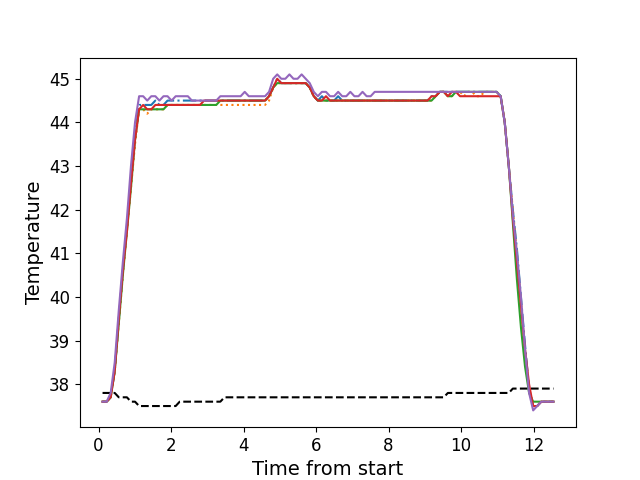

The file beside this chart, header and first rows:
, times, neutral, z1, z2, z3, z4, z5
0, 0.1087, 37.8, 37.6, 37.6, 37.6, 37.6, 37.6
1, 0.2214, 37.8, 37.6, 37.6, 37.6, 37.6, 37.6
2, 0.333, 37.8, 37.7, 37.7, 37.7, 37.7, 37.8
3, 0.4446, 37.8, 38.3, 38.3, 38.3, 38.3, 38.5
4, 0.5572, 37.7, 39.5, 39.4, 39.4, 39.5, 39.7
5, 0.6689, 37.7, 40.6, 40.5, 40.5, 40.6, 40.8
6, 0.781, 37.7, 41.6, 41.5, 41.5, 41.5, 41.8
7, 0.8926, 37.6, 42.7, 42.5, 42.5, 42.6, 43.0
8, 1.005, 37.6, 43.7, 43.5, 43.6, 43.6, 44.0
9, 1.117, 37.5, 44.4, 44.3, 44.3, 44.3, 44.6
10, 1.229, 37.5, 44.4, 44.3, 44.3, 44.4, 44.6
11, 1.342, 37.5, 44.4, 44.2, 44.3, 44.3, 44.5
12, 1.453, 37.5, 44.4, 44.3, 44.3, 44.3, 44.6
13, 1.566, 37.5, 44.5, 44.3, 44.3, 44.4, 44.6
14, 1.677, 37.5, 44.4, 44.3, 44.3, 44.4, 44.5
15, 1.79, 37.5, 44.4, 44.3, 44.3, 44.4, 44.6
16, 1.902, 37.5, 44.5, 44.4, 44.4, 44.4, 44.6
17, 2.013, 37.5, 44.5, 44.4, 44.4, 44.4, 44.5
18, 2.126, 37.5, 44.5, 44.4, 44.4, 44.4, 44.6
19, 2.238, 37.6, 44.5, 44.4, 44.4, 44.4, 44.6
20, 2.35, 37.6, 44.5, 44.4, 44.4, 44.4, 44.6
21, 2.462, 37.6, 44.5, 44.4, 44.4, 44.4, 44.6
22, 2.574, 37.6, 44.5, 44.4, 44.4, 44.4, 44.5
23, 2.686, 37.6, 44.5, 44.4, 44.4, 44.4, 44.5
24, 2.798, 37.6, 44.5, 44.4, 44.4, 44.4, 44.5
25, 2.91, 37.6, 44.5, 44.4, 44.4, 44.5, 44.5
26, 3.022, 37.6, 44.5, 44.4, 44.4, 44.5, 44.5
27, 3.135, 37.6, 44.5, 44.4, 44.4, 44.5, 44.5
28, 3.246, 37.6, 44.5, 44.4, 44.4, 44.5, 44.5
29, 3.358, 37.6, 44.5, 44.4, 44.5, 44.5, 44.6
30, 3.471, 37.7, 44.5, 44.4, 44.5, 44.5, 44.6
31, 3.582, 37.7, 44.5, 44.4, 44.5, 44.5, 44.6
32, 3.695, 37.7, 44.5, 44.4, 44.5, 44.5, 44.6
33, 3.807, 37.7, 44.5, 44.4, 44.5, 44.5, 44.6
34, 3.919, 37.7, 44.5, 44.4, 44.5, 44.5, 44.6
35, 4.031, 37.7, 44.5, 44.4, 44.5, 44.5, 44.7
36, 4.143, 37.7, 44.5, 44.4, 44.5, 44.5, 44.6
37, 4.255, 37.7, 44.5, 44.4, 44.5, 44.5, 44.6
38, 4.368, 37.7, 44.5, 44.4, 44.5, 44.5, 44.6
39, 4.479, 37.7, 44.5, 44.4, 44.5, 44.5, 44.6
40, 4.591, 37.7, 44.5, 44.4, 44.5, 44.5, 44.6
41, 4.702, 37.7, 44.6, 44.5, 44.6, 44.6, 44.7
42, 4.816, 37.7, 44.8, 44.8, 44.8, 44.8, 45.0
43, 4.928, 37.7, 45.0, 44.9, 44.9, 45.0, 45.1
44, 5.039, 37.7, 44.9, 44.9, 44.9, 44.9, 45.0
45, 5.151, 37.7, 44.9, 44.9, 44.9, 44.9, 45.0
46, 5.264, 37.7, 44.9, 44.9, 44.9, 44.9, 45.1
47, 5.376, 37.7, 44.9, 44.9, 44.9, 44.9, 45.0
48, 5.488, 37.7, 44.9, 44.9, 44.9, 44.9, 45.0
49, 5.601, 37.7, 44.9, 44.9, 44.9, 44.9, 45.1
50, 5.712, 37.7, 44.9, 44.9, 44.9, 44.9, 45.0
51, 5.824, 37.7, 44.8, 44.8, 44.8, 44.8, 44.9
52, 5.936, 37.7, 44.6, 44.6, 44.6, 44.6, 44.7
53, 6.048, 37.7, 44.5, 44.5, 44.5, 44.5, 44.6
54, 6.16, 37.7, 44.6, 44.5, 44.5, 44.5, 44.7
55, 6.272, 37.7, 44.5, 44.5, 44.5, 44.6, 44.7
56, 6.384, 37.7, 44.5, 44.5, 44.5, 44.5, 44.6
57, 6.497, 37.7, 44.5, 44.5, 44.5, 44.5, 44.6
58, 6.608, 37.7, 44.6, 44.5, 44.5, 44.5, 44.7
59, 6.72, 37.7, 44.5, 44.5, 44.5, 44.5, 44.6
... 52 more rows
